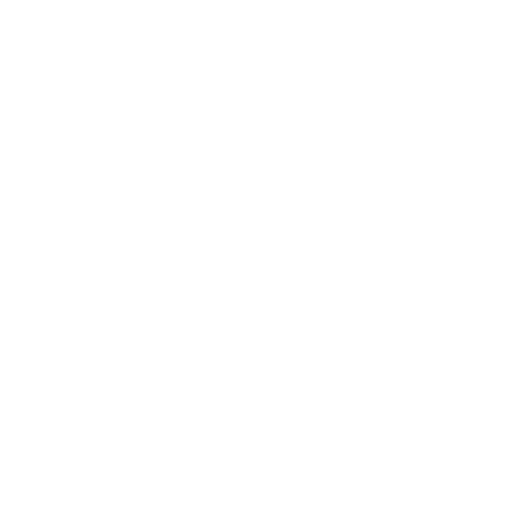
t = 0.00 s
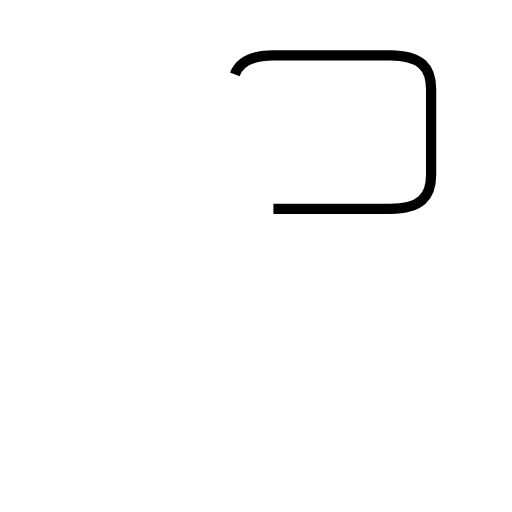
t = 1.43 s
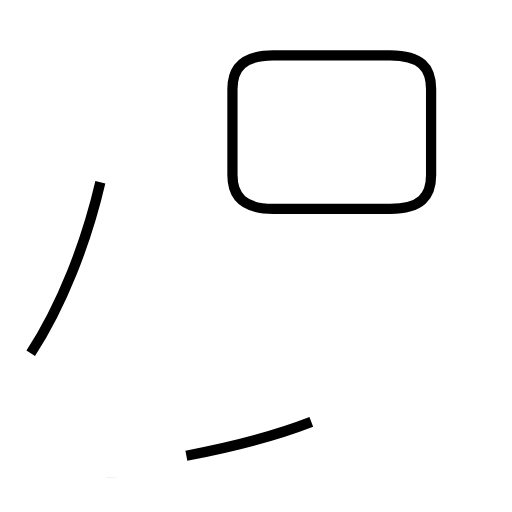
t = 2.83 s
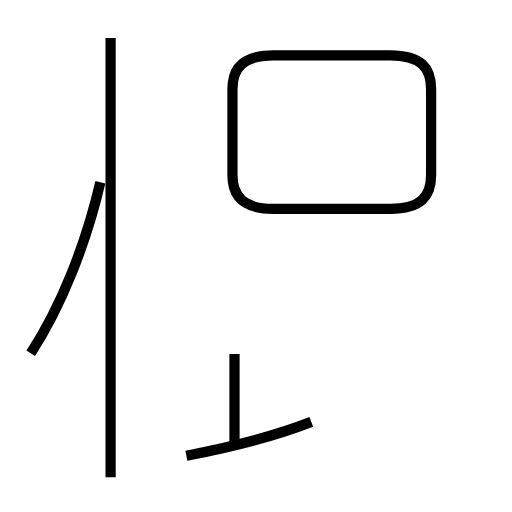
t = 4.37 s
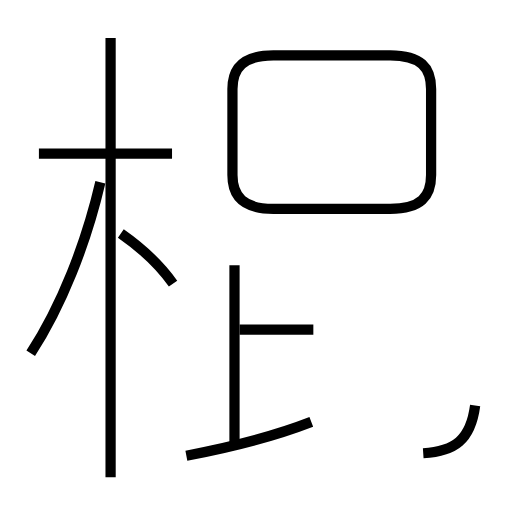
t = 5.68 s
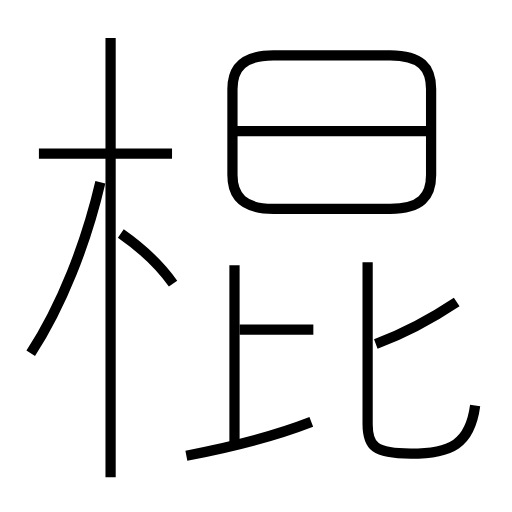
t = 7.23 s

The animated SVG that drew these frames (rendered in a browser with its animation timeline set to each time). Animation: 11 SMIL elements (animate=11); one cycle of 7.23 s.

<?xml version='1.0' encoding='utf-8'?>
<svg viewBox="0.0 -6.0 50.0 50.0" version="1.1" xmlns="http://www.w3.org/2000/svg"><rect x="-1000" y="-1000" width="2000" height="2000" stroke="white" fill="white" /><g style="fill:none;stroke:#000000;stroke-width:1"><path d="M 26.7 -23.6 L 38.1 -23.6 C 41.1 -23.6 42.1 -24.8 42.1 -26.9 L 42.1 -35.3 C 42.1 -37.4 41.1 -38.6 38.1 -38.6 L 26.7 -38.6 C 23.8 -38.6 22.7 -37.4 22.7 -35.3 L 22.7 -26.9 C 22.7 -24.8 23.8 -23.6 26.7 -23.6 Z " transform="translate(0.0 38.0)" stroke-dasharray="63.490691552178895" stroke-dashoffset="63.490691552178895"><animate attributeName="stroke-dashoffset" from="63.490691552178895" to="0" dur="1.9047207465653668s" begin="0s; anim_end.end" fill="freeze" id="anim0" /></path><path d="M 3.0 -9.5 C 6.0 -14.1 8.4 -20.2 9.8 -26.2 " transform="translate(0.0 38.0)" stroke-dasharray="18.11697594429347" stroke-dashoffset="18.11697594429347"><animate attributeName="stroke-dashoffset" from="18.11697594429347" to="0" dur="0.543509278328804s" begin="anim0.end" fill="freeze" id="anim1" /></path><path d="M 18.2 0.5 C 21.9 -0.2 26.8 -1.4 30.4 -2.8 " transform="translate(0.0 38.0)" stroke-dasharray="12.653899420791957" stroke-dashoffset="12.653899420791957"><animate attributeName="stroke-dashoffset" from="12.653899420791957" to="0" dur="0.3796169826237587s" begin="anim1.end" fill="freeze" id="anim2" /></path><path d="M 10.8 2.6 L 10.8 -40.3 " transform="translate(0.0 38.0)" stroke-dasharray="42.9" stroke-dashoffset="42.9"><animate attributeName="stroke-dashoffset" from="42.9" to="0" dur="1.287s" begin="anim2.end" fill="freeze" id="anim3" /></path><path d="M 22.9 -0.8 L 22.9 -18.1 " transform="translate(0.0 38.0)" stroke-dasharray="17.3" stroke-dashoffset="17.3"><animate attributeName="stroke-dashoffset" from="17.3" to="0" dur="0.519s" begin="anim3.end" fill="freeze" id="anim4" /></path><path d="M 16.9 -16.3 C 15.7 -18.0 13.8 -19.8 11.8 -21.2 " transform="translate(0.0 38.0)" stroke-dasharray="7.104739273997794" stroke-dashoffset="7.104739273997794"><animate attributeName="stroke-dashoffset" from="7.104739273997794" to="0" dur="0.2131421782199338s" begin="anim4.end" fill="freeze" id="anim5" /></path><path d="M 16.8 -29.0 L 3.8 -29.0 " transform="translate(0.0 38.0)" stroke-dasharray="13.0" stroke-dashoffset="13.0"><animate attributeName="stroke-dashoffset" from="13.0" to="0" dur="0.39s" begin="anim5.end" fill="freeze" id="anim6" /></path><path d="M 30.6 -11.8 L 23.4 -11.8 " transform="translate(0.0 38.0)" stroke-dasharray="7.200000000000003" stroke-dashoffset="7.200000000000003"><animate attributeName="stroke-dashoffset" from="7.200000000000003" to="0" dur="0.21600000000000008s" begin="anim6.end" fill="freeze" id="anim7" /></path><path d="M 46.4 -4.4 C 45.9 -0.6 44.0 0.3 40.1 0.3 C 36.6 0.3 35.9 -0.4 35.9 -2.6 L 35.9 -18.4 " transform="translate(0.0 38.0)" stroke-dasharray="30.75935810340635" stroke-dashoffset="30.75935810340635"><animate attributeName="stroke-dashoffset" from="30.75935810340635" to="0" dur="0.9227807431021904s" begin="anim7.end" fill="freeze" id="anim8" /></path><path d="M 36.7 -10.4 C 39.4 -11.4 42.5 -13.1 44.6 -14.5 " transform="translate(0.0 38.0)" stroke-dasharray="8.918114246390806" stroke-dashoffset="8.918114246390806"><animate attributeName="stroke-dashoffset" from="8.918114246390806" to="0" dur="0.26754342739172415s" begin="anim8.end" fill="freeze" id="anim9" /></path><path d="M 42.2 -31.2 L 22.7 -31.2" transform="translate(0.0 38.0)" stroke-dasharray="19.500000000000004" stroke-dashoffset="19.500000000000004"><animate attributeName="stroke-dashoffset" from="19.500000000000004" to="0" dur="0.5850000000000001s" begin="anim9.end" fill="freeze" id="anim_end" /></path></g></svg>
